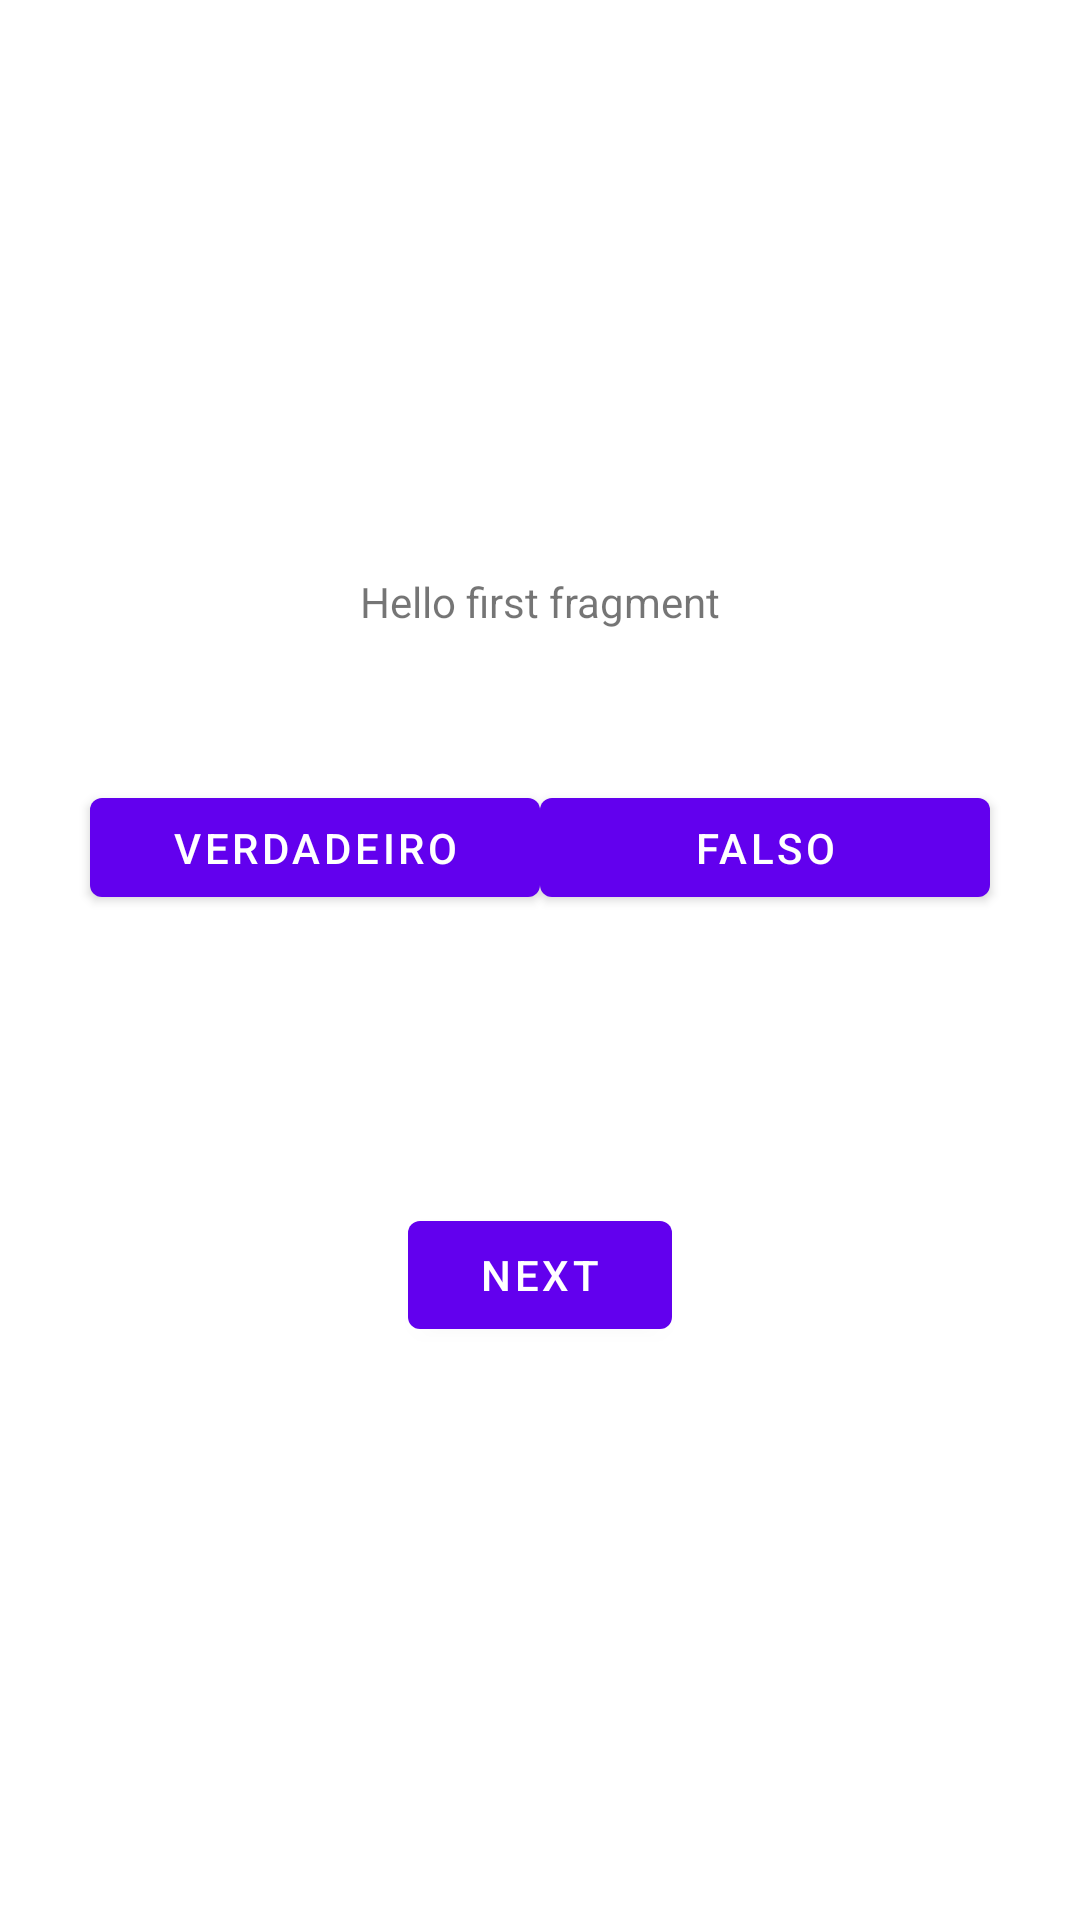

The Android layout XML behind this screen, and the referenced resources:
<!-- AndroidManifest.xml: application theme Theme.FutebolQuizJava -->
<!-- res/layout/fragment_first.xml -->
<?xml version="1.0" encoding="utf-8"?>
<androidx.constraintlayout.widget.ConstraintLayout xmlns:android="http://schemas.android.com/apk/res/android"
    xmlns:app="http://schemas.android.com/apk/res-auto"
    xmlns:tools="http://schemas.android.com/tools"
    android:layout_width="match_parent"
    android:layout_height="match_parent"
    tools:context=".FirstFragment">

    <TextView
        android:id="@+id/perguntaLabel"
        android:layout_width="wrap_content"
        android:layout_height="wrap_content"
        android:text="@string/hello_first_fragment"
        app:layout_constraintBottom_toTopOf="@id/button_first"
        app:layout_constraintEnd_toEndOf="parent"
        app:layout_constraintStart_toStartOf="parent"
        app:layout_constraintTop_toTopOf="parent" />

    <Button
        android:id="@+id/button_first"
        android:layout_width="wrap_content"
        android:layout_height="wrap_content"
        android:text="@string/next"
        app:layout_constraintBottom_toBottomOf="parent"
        app:layout_constraintEnd_toEndOf="parent"
        app:layout_constraintStart_toStartOf="parent"
        app:layout_constraintTop_toBottomOf="@id/perguntaLabel" />

    <Button
        android:id="@+id/verdadeiroBtn"
        android:layout_width="150dp"
        android:layout_height="45dp"
        android:layout_marginStart="30dp"
        android:layout_marginTop="50dp"
        android:text="Verdadeiro"
        app:layout_constraintStart_toStartOf="parent"
        app:layout_constraintTop_toBottomOf="@+id/perguntaLabel" />

    <Button
        android:id="@+id/falsoBtn"
        android:layout_width="150dp"
        android:layout_height="45dp"
        android:layout_marginTop="50dp"
        android:layout_marginEnd="30dp"
        android:text="Falso"
        app:layout_constraintEnd_toEndOf="parent"
        app:layout_constraintTop_toBottomOf="@+id/perguntaLabel" />
</androidx.constraintlayout.widget.ConstraintLayout>
<!-- resources referenced by this layout -->
<resources>
  <string name="hello_first_fragment">Hello first fragment</string>
  <string name="next">Next</string>
  <style name="Theme.FutebolQuizJava" parent="Theme.MaterialComponents.DayNight.DarkActionBar">
          
          <item name="colorPrimary">@color/purple_500</item>
          <item name="colorPrimaryVariant">@color/purple_700</item>
          <item name="colorOnPrimary">@color/white</item>
          
          <item name="colorSecondary">@color/teal_200</item>
          <item name="colorSecondaryVariant">@color/teal_700</item>
          <item name="colorOnSecondary">@color/black</item>
          
          <item name="android:statusBarColor" tools:targetApi="l">?attr/colorPrimaryVariant</item>
          
      </style>
  <!-- not gathered from this repository: default colours our renderer supplied (Android Studio template values) -->
  <color name="purple_500">#FF6200EE</color>
  <color name="purple_700">#FF3700B3</color>
  <color name="teal_200">#FF03DAC5</color>
  <color name="teal_700">#FF018786</color>
  <color name="black">#FF000000</color>
  <color name="white">#FFFFFFFF</color>
</resources>
